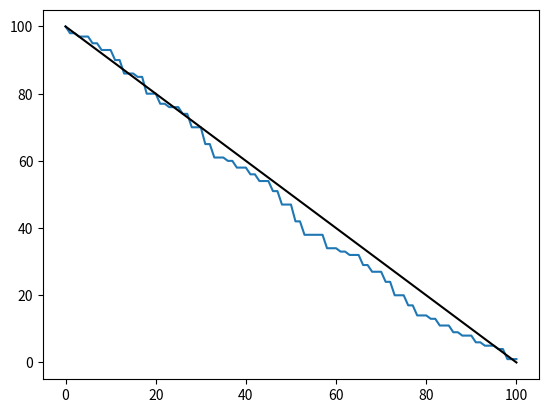

Generate this figure with matplotlib:
import matplotlib.pyplot as plt
import numpy as np
import scipy.stats as scistats

#npts = 50
npts = 100

nmems = 40

modmean =0
modstd = 1

obsmean = 0
obsstd = 1

repeats = 1

obspciles = []
all_obs = []

for n in np.arange(npts):

    percentiles = []
    
    for x in np.arange(repeats):
    
        #Generate 'model' distribution at this point:
        mods = np.random.normal(modmean,modstd,nmems)

        obs = np.random.normal(obsmean,obsstd)
        all_obs.append(obs)
    
    
        thispcile = scistats.percentileofscore(mods,obs)

        #plt.hist(mods,bins=15)
        #ax = plt.gca()
        #ax.axvline(obs)
        #plt.title('pcile='+str(thispcile))
        #plt.show()

        percentiles.append(thispcile)
        
    mean = np.mean(percentiles)
    
    obspciles.append(mean)


obspciles = np.array(obspciles)
all_obs = np.array(all_obs)

print(obspciles)

#plt.hist(obspciles,bins=10)
##plt.hist(all_obs,bins=10)
#plt.show()

testpts = np.linspace(0,100,101)

#At each testpt, find out how many obs were at that percentile or above:
fracpts = []
for t in testpts:
    n_gt_t = len(obspciles[obspciles>=t])

    fracpts.append(n_gt_t/npts)

fracpts = np.array(fracpts)

plt.plot(testpts,fracpts*100.0)
#plot perfect line:
xpts = np.linspace(0,100,10)
ypts = 100 - xpts
plt.plot(xpts,ypts,color='black')
plt.show()
